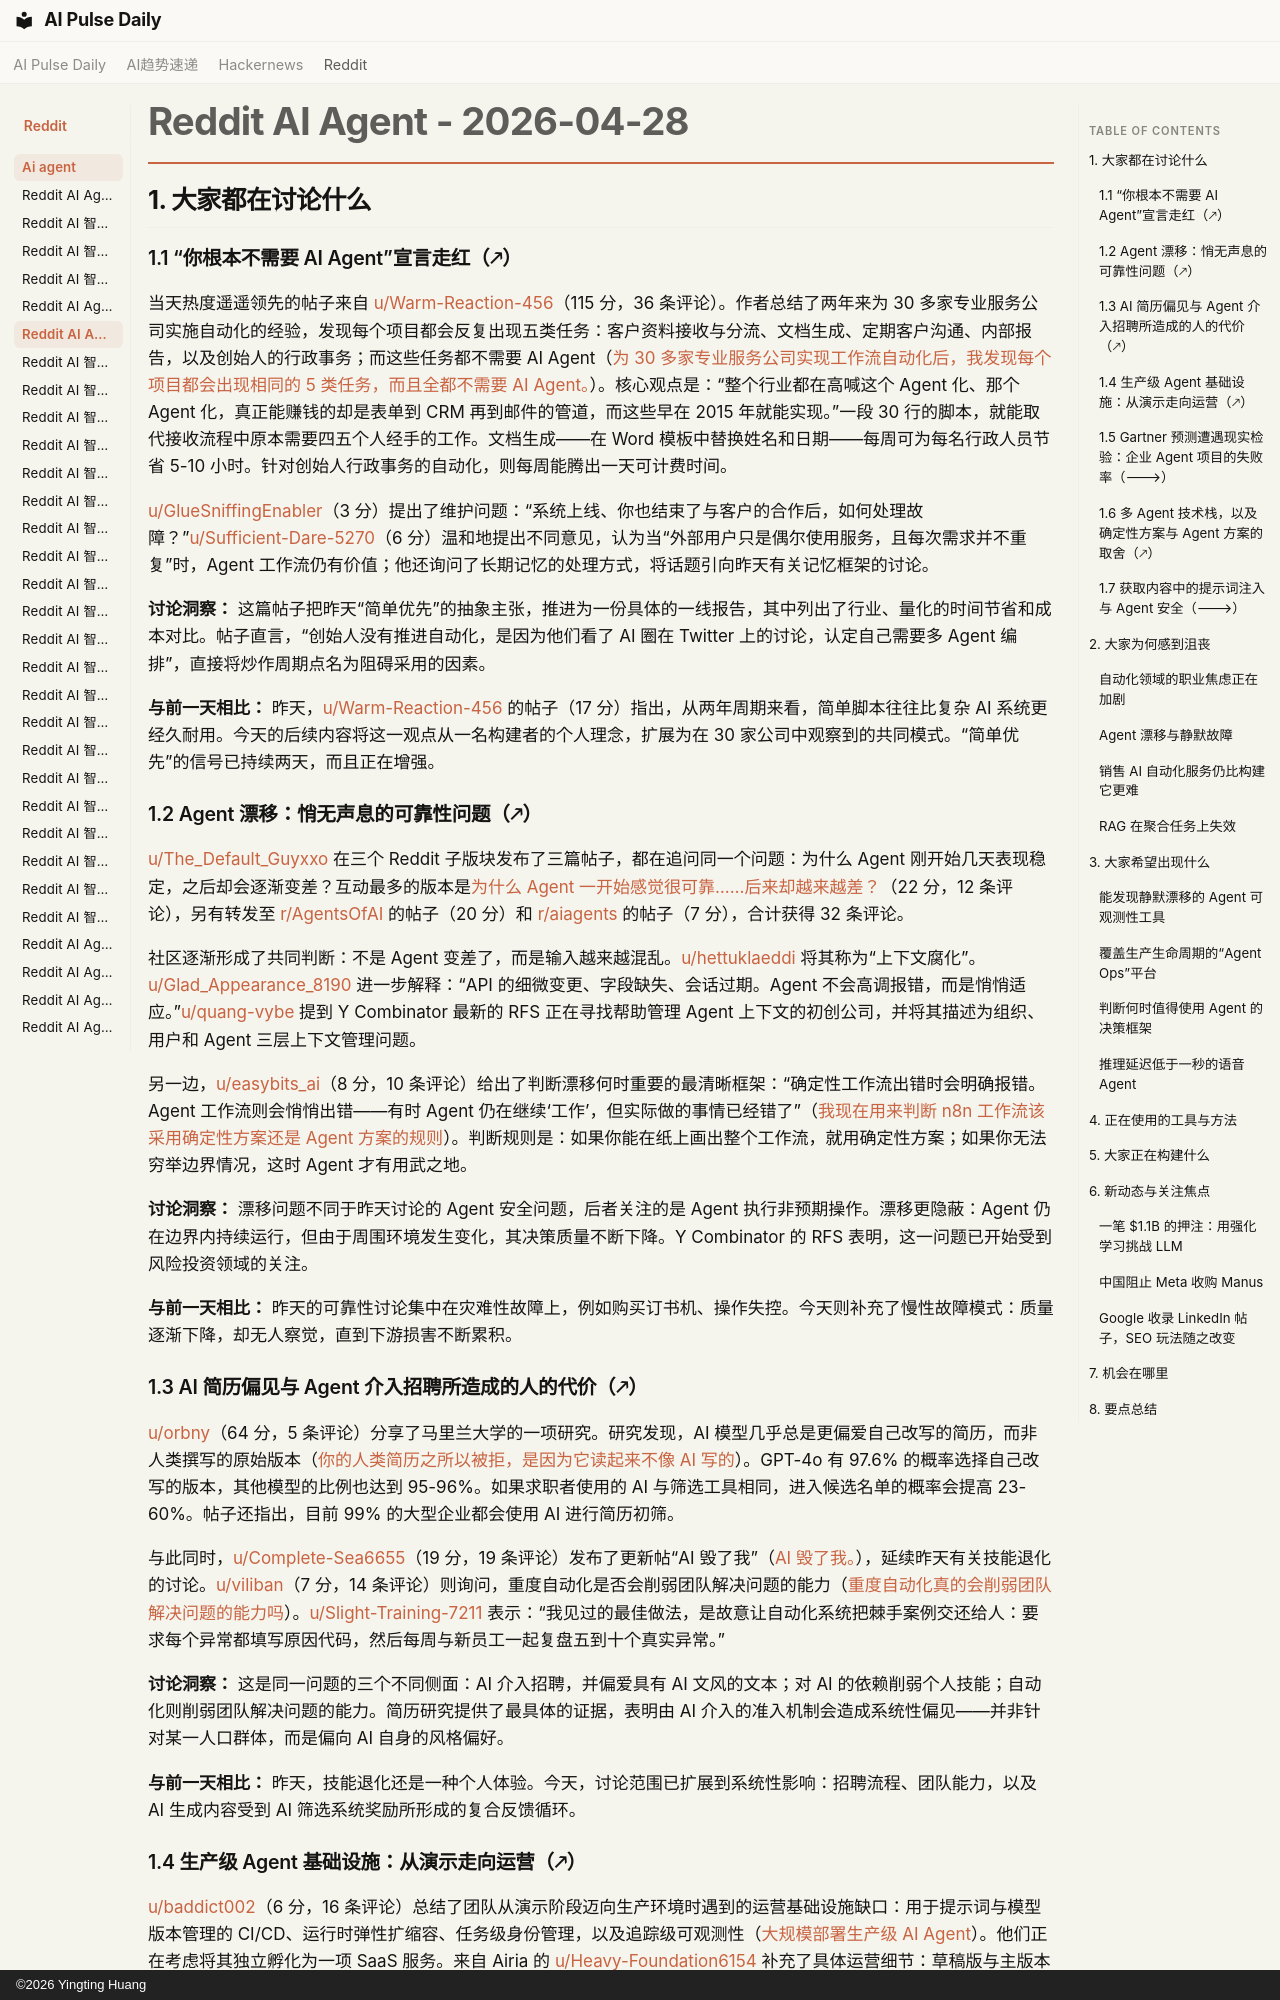

repository: vibewatch/vibewatch.github.io · page: reddit/ai-agent/2026-04-28.zh/index.html · generator: mkdocs · copyright: ©2026 Yingting Huang

# Reddit AI Agent - 2026-04-28

## 1. 大家都在讨论什么

### 1.1 “你根本不需要 AI Agent”宣言走红（🡕）

当天热度遥遥领先的帖子来自 [u/Warm-Reaction-456](https://www.reddit.com/user/Warm-Reaction-456)（115 分，36 条评论）。作者总结了两年来为 30 多家专业服务公司实施自动化的经验，发现每个项目都会反复出现五类任务：客户资料接收与分流、文档生成、定期客户沟通、内部报告，以及创始人的行政事务；而这些任务都不需要 AI Agent（[为 30 多家专业服务公司实现工作流自动化后，我发现每个项目都会出现相同的 5 类任务，而且全都不需要 AI Agent。](https://www.reddit.com/r/AI_Agents/comments/1sxpslr/)）。核心观点是：“整个行业都在高喊这个 Agent 化、那个 Agent 化，真正能赚钱的却是表单到 CRM 再到邮件的管道，而这些早在 2015 年就能实现。”一段 30 行的脚本，就能取代接收流程中原本需要四五个人经手的工作。文档生成——在 Word 模板中替换姓名和日期——每周可为每名行政人员节省 5-10 小时。针对创始人行政事务的自动化，则每周能腾出一天可计费时间。

[u/GlueSniffingEnabler](https://www.reddit.com/user/GlueSniffingEnabler)（3 分）提出了维护问题：“系统上线、你也结束了与客户的合作后，如何处理故障？”[u/Sufficient-Dare-5270](https://www.reddit.com/user/Sufficient-Dare-5270)（6 分）温和地提出不同意见，认为当“外部用户只是偶尔使用服务，且每次需求并不重复”时，Agent 工作流仍有价值；他还询问了长期记忆的处理方式，将话题引向昨天有关记忆框架的讨论。

**讨论洞察：** 这篇帖子把昨天“简单优先”的抽象主张，推进为一份具体的一线报告，其中列出了行业、量化的时间节省和成本对比。帖子直言，“创始人没有推进自动化，是因为他们看了 AI 圈在 Twitter 上的讨论，认定自己需要多 Agent 编排”，直接将炒作周期点名为阻碍采用的因素。

**与前一天相比：** 昨天，[u/Warm-Reaction-456](https://www.reddit.com/user/Warm-Reaction-456) 的帖子（17 分）指出，从两年周期来看，简单脚本往往比复杂 AI 系统更经久耐用。今天的后续内容将这一观点从一名构建者的个人理念，扩展为在 30 家公司中观察到的共同模式。“简单优先”的信号已持续两天，而且正在增强。

### 1.2 Agent 漂移：悄无声息的可靠性问题（🡕）

[u/The_Default_Guyxxo](https://www.reddit.com/user/The_Default_Guyxxo) 在三个 Reddit 子版块发布了三篇帖子，都在追问同一个问题：为什么 Agent 刚开始几天表现稳定，之后却会逐渐变差？互动最多的版本是[为什么 Agent 一开始感觉很可靠……后来却越来越差？](https://www.reddit.com/r/AI_Agents/comments/1sy30sz/)（22 分，12 条评论），另有转发至 [r/AgentsOfAI](https://www.reddit.com/r/AgentsOfAI/comments/1sy35nz/) 的帖子（20 分）和 [r/aiagents](https://www.reddit.com/r/aiagents/comments/1sy32o3/) 的帖子（7 分），合计获得 32 条评论。

社区逐渐形成了共同判断：不是 Agent 变差了，而是输入越来越混乱。[u/hettuklaeddi](https://www.reddit.com/user/hettuklaeddi) 将其称为“上下文腐化”。[u/Glad_Appearance_8190](https://www.reddit.com/user/Glad_Appearance_8190) 进一步解释：“API 的细微变更、字段缺失、会话过期。Agent 不会高调报错，而是悄悄适应。”[u/quang-vybe](https://www.reddit.com/user/quang-vybe) 提到 Y Combinator 最新的 RFS 正在寻找帮助管理 Agent 上下文的初创公司，并将其描述为组织、用户和 Agent 三层上下文管理问题。

另一边，[u/easybits_ai](https://www.reddit.com/user/easybits_ai)（8 分，10 条评论）给出了判断漂移何时重要的最清晰框架：“确定性工作流出错时会明确报错。Agent 工作流则会悄悄出错——有时 Agent 仍在继续‘工作’，但实际做的事情已经错了”（[我现在用来判断 n8n 工作流该采用确定性方案还是 Agent 方案的规则](https://www.reddit.com/r/n8n/comments/1sx84do/)）。判断规则是：如果你能在纸上画出整个工作流，就用确定性方案；如果你无法穷举边界情况，这时 Agent 才有用武之地。

**讨论洞察：** 漂移问题不同于昨天讨论的 Agent 安全问题，后者关注的是 Agent 执行非预期操作。漂移更隐蔽：Agent 仍在边界内持续运行，但由于周围环境发生变化，其决策质量不断下降。Y Combinator 的 RFS 表明，这一问题已开始受到风险投资领域的关注。

**与前一天相比：** 昨天的可靠性讨论集中在灾难性故障上，例如购买订书机、操作失控。今天则补充了慢性故障模式：质量逐渐下降，却无人察觉，直到下游损害不断累积。

### 1.3 AI 简历偏见与 Agent 介入招聘所造成的人的代价（🡕）

[u/orbny](https://www.reddit.com/user/orbny)（64 分，5 条评论）分享了马里兰大学的一项研究。研究发现，AI 模型几乎总是更偏爱自己改写的简历，而非人类撰写的原始版本（[你的人类简历之所以被拒，是因为它读起来不像 AI 写的](https://www.reddit.com/r/AgentsOfAI/comments/1sxi3hg/)）。GPT-4o 有 97.6% 的概率选择自己改写的版本，其他模型的比例也达到 95-96%。如果求职者使用的 AI 与筛选工具相同，进入候选名单的概率会提高 23-60%。帖子还指出，目前 99% 的大型企业都会使用 AI 进行简历初筛。

与此同时，[u/Complete-Sea6655](https://www.reddit.com/user/Complete-Sea6655)（19 分，19 条评论）发布了更新帖“AI 毁了我”（[AI 毁了我。](https://www.reddit.com/r/AgentsOfAI/comments/1sx0mg5/)），延续昨天有关技能退化的讨论。[u/viliban](https://www.reddit.com/user/viliban)（7 分，14 条评论）则询问，重度自动化是否会削弱团队解决问题的能力（[重度自动化真的会削弱团队解决问题的能力吗](https://www.reddit.com/r/automation/comments/1sx4edi/)）。[u/Slight-Training-7211](https://www.reddit.com/user/Slight-Training-7211) 表示：“我见过的最佳做法，是故意让自动化系统把棘手案例交还给人：要求每个异常都填写原因代码，然后每周与新员工一起复盘五到十个真实异常。”

**讨论洞察：** 这是同一问题的三个不同侧面：AI 介入招聘，并偏爱具有 AI 文风的文本；对 AI 的依赖削弱个人技能；自动化则削弱团队解决问题的能力。简历研究提供了最具体的证据，表明由 AI 介入的准入机制会造成系统性偏见——并非针对某一人口群体，而是偏向 AI 自身的风格偏好。

**与前一天相比：** 昨天，技能退化还是一种个人体验。今天，讨论范围已扩展到系统性影响：招聘流程、团队能力，以及 AI 生成内容受到 AI 筛选系统奖励所形成的复合反馈循环。
